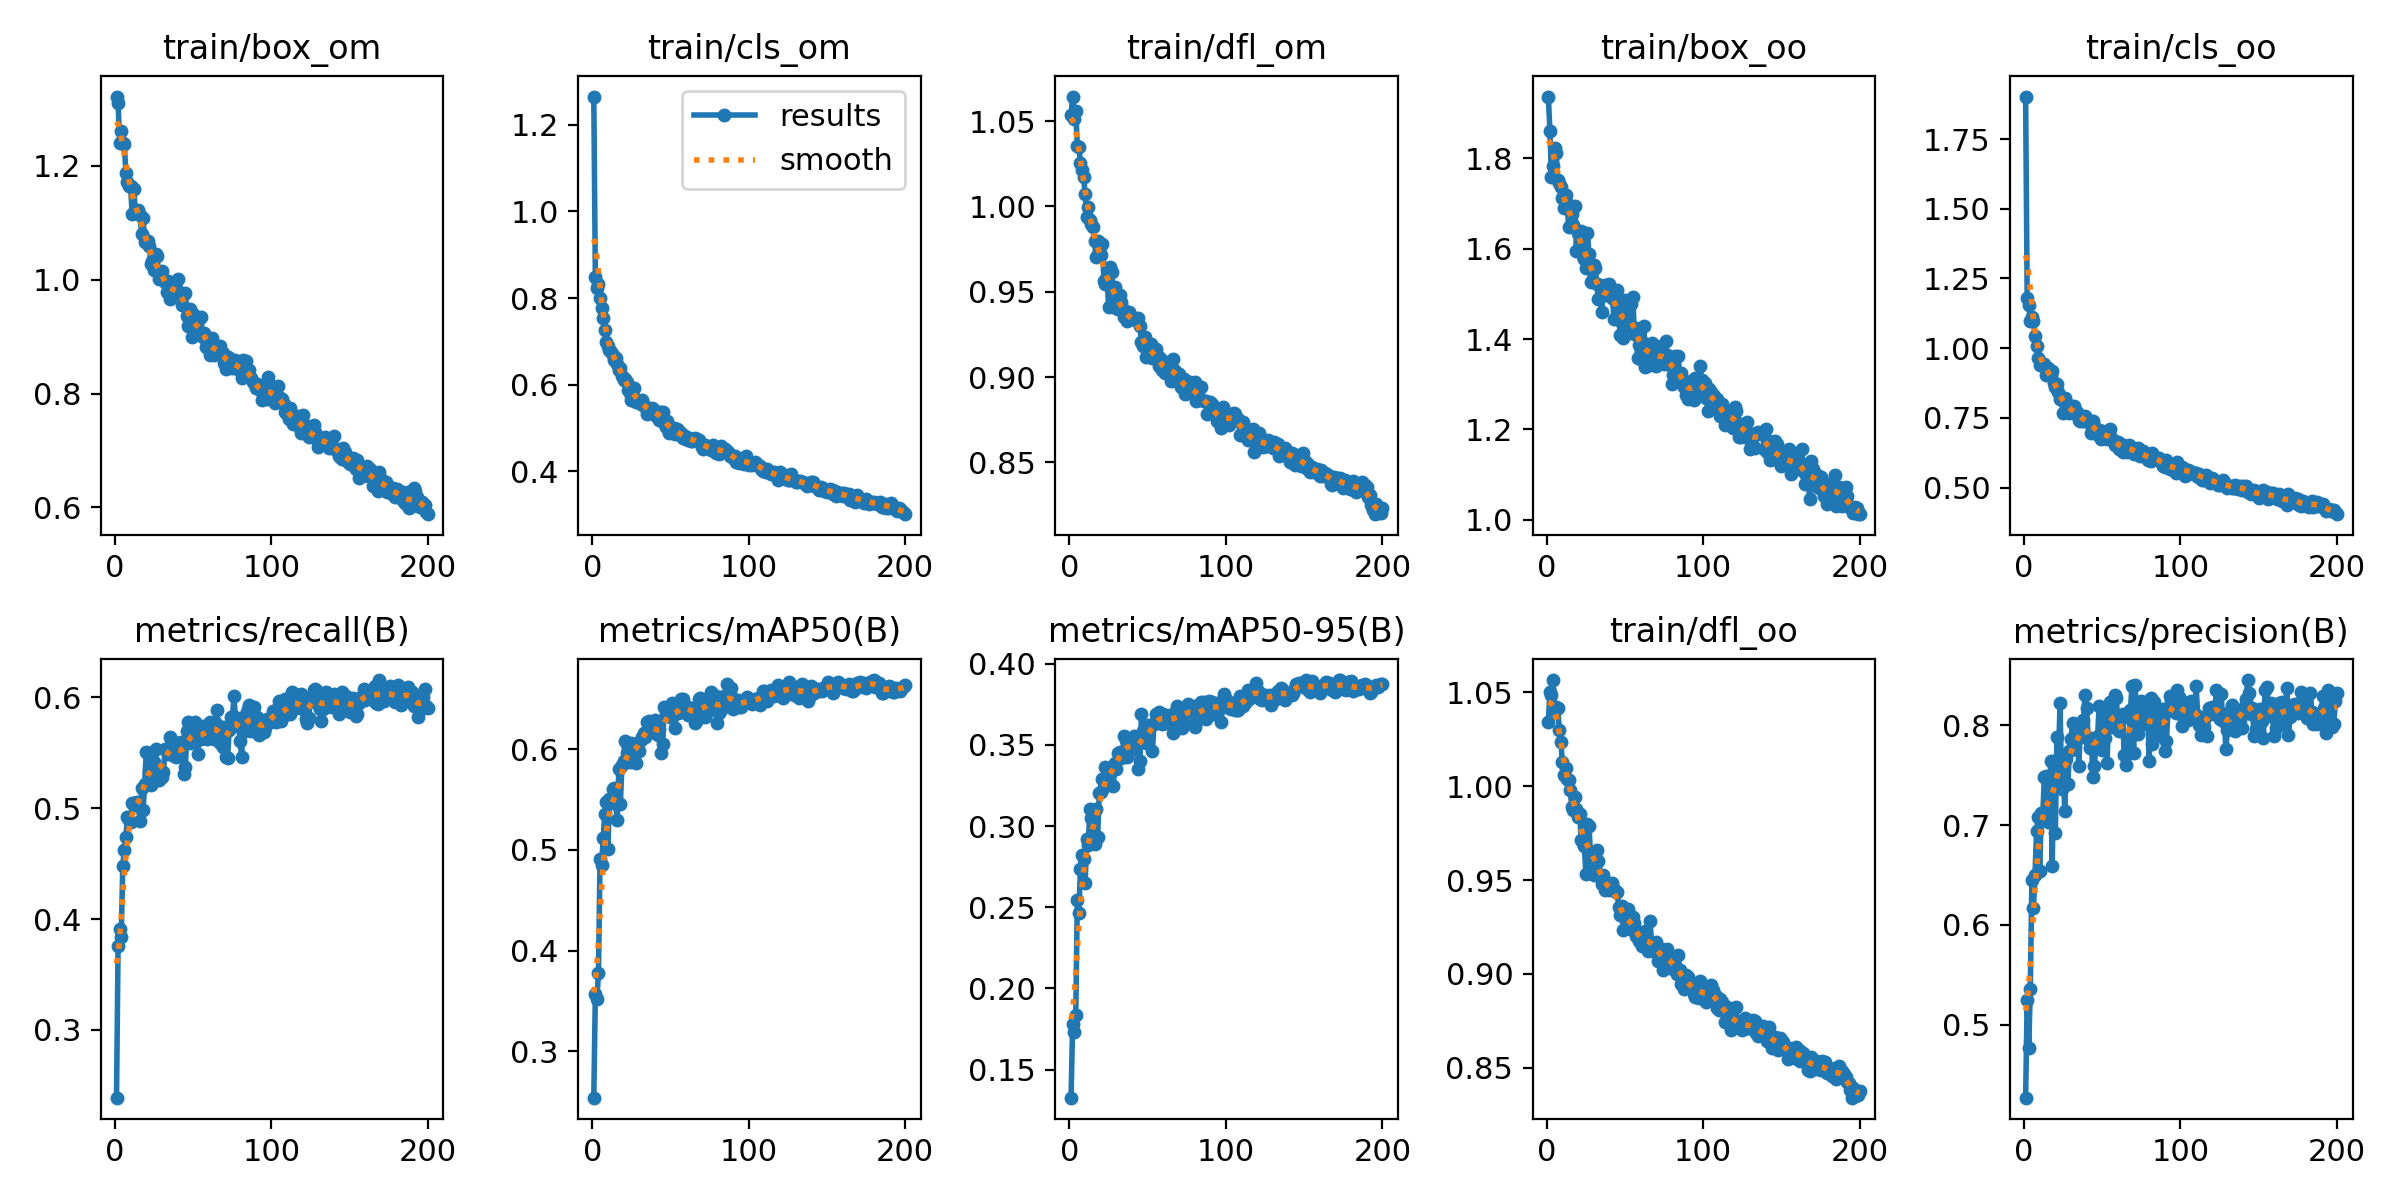

The table this chart was drawn from, first rows:
epoch, train/box_om, train/cls_om, train/dfl_om, train/box_oo, train/cls_oo, train/dfl_oo, metrics/precision(B), metrics/recall(B), metrics/mAP50(B), metrics/mAP50-95(B), val/box_om, val/cls_om, val/dfl_om, val/box_oo, val/cls_oo, val/dfl_oo, lr/pg0, lr/pg1, lr/pg2
1, 1.322, 1.265, 1.053, 1.936, 1.903, 1.034, 0.4271, 0.2387, 0.254, 0.1327, 1.522, 2.209, 1.19, 2.275, 4.654, 1.247, 0.0703, 0.0003, 0.0003
2, 1.31, 0.8476, 1.064, 1.861, 1.18, 1.05, 0.5247, 0.3756, 0.3571, 0.1782, 1.55, 2.223, 1.246, 2.034, 3.905, 1.196, 0.03961, 0.000607, 0.000607
3, 1.241, 0.824, 1.051, 1.759, 1.155, 1.049, 0.4772, 0.391, 0.3517, 0.1729, 1.514, 13.12, 1.2, 2.047, 2.15, 1.17, 0.008911, 0.0009109, 0.0009109
4, 1.262, 0.8328, 1.056, 1.784, 1.097, 1.057, 0.5361, 0.3834, 0.3781, 0.1839, 1.543, 3.171, 1.203, 2.035, 5.37, 1.166, 0.0009851, 0.0009851, 0.0009851
5, 1.241, 0.8011, 1.036, 1.822, 1.112, 1.04, 0.645, 0.4482, 0.4906, 0.2543, 1.367, 1.543, 1.106, 1.908, 1.768, 1.085, 0.0009851, 0.0009851, 0.0009851
6, 1.238, 0.7774, 1.035, 1.812, 1.096, 1.042, 0.6169, 0.4626, 0.4845, 0.2464, 1.351, 0.974, 1.086, 1.922, 1.405, 1.104, 0.0009802, 0.0009802, 0.0009802
7, 1.188, 0.7543, 1.026, 1.752, 1.043, 1.042, 0.6496, 0.4742, 0.5116, 0.2737, 1.305, 0.9435, 1.08, 1.85, 1.254, 1.083, 0.0009752, 0.0009752, 0.0009752
8, 1.172, 0.7255, 1.021, 1.746, 1.009, 1.03, 0.6941, 0.4923, 0.5357, 0.2823, 1.283, 0.8545, 1.057, 1.803, 1.13, 1.055, 0.0009703, 0.0009703, 0.0009703
9, 1.166, 0.699, 1.018, 1.737, 0.9648, 1.024, 0.7078, 0.4893, 0.547, 0.2794, 1.318, 0.8228, 1.067, 1.869, 1.143, 1.072, 0.0009654, 0.0009654, 0.0009654
10, 1.164, 0.6896, 1.007, 1.712, 0.9391, 1.013, 0.6535, 0.4874, 0.5009, 0.2648, 1.301, 0.7798, 1.062, 1.838, 1.162, 1.062, 0.0009604, 0.0009604, 0.0009604
11, 1.116, 0.6796, 0.9937, 1.69, 0.9459, 1.006, 0.7121, 0.5052, 0.5499, 0.292, 1.267, 0.8029, 1.057, 1.796, 1.087, 1.059, 0.0009555, 0.0009555, 0.0009555
12, 1.16, 0.6767, 0.9996, 1.719, 0.9365, 1.01, 0.7116, 0.5048, 0.5508, 0.2883, 1.28, 0.8216, 1.063, 1.795, 1.133, 1.065, 0.0009505, 0.0009505, 0.0009505
13, 1.122, 0.6695, 0.9923, 1.701, 0.9418, 1.004, 0.7482, 0.5051, 0.5605, 0.3103, 1.274, 0.777, 1.042, 1.773, 1.054, 1.049, 0.0009455, 0.0009455, 0.0009455
14, 1.119, 0.6571, 0.9895, 1.647, 0.9031, 1.003, 0.749, 0.5059, 0.5616, 0.3047, 1.288, 0.7342, 1.052, 1.781, 0.9879, 1.044, 0.0009406, 0.0009406, 0.0009406
15, 1.123, 0.6619, 0.9881, 1.688, 0.9294, 0.9979, 0.7031, 0.5023, 0.5458, 0.2907, 1.251, 0.7388, 1.04, 1.786, 1.089, 1.046, 0.0009357, 0.0009357, 0.0009357
16, 1.113, 0.6482, 0.98, 1.676, 0.911, 0.9889, 0.7046, 0.4883, 0.5291, 0.289, 1.237, 0.7739, 1.039, 1.773, 1.094, 1.038, 0.0009307, 0.0009307, 0.0009307
17, 1.081, 0.6346, 0.9706, 1.652, 0.8999, 0.9871, 0.7644, 0.5187, 0.5799, 0.3106, 1.251, 0.7178, 1.044, 1.788, 0.9946, 1.041, 0.0009258, 0.0009258, 0.0009258
18, 1.108, 0.6386, 0.9796, 1.694, 0.9186, 0.9944, 0.6587, 0.4983, 0.5454, 0.2933, 1.252, 0.7871, 1.056, 1.819, 1.116, 1.061, 0.0009208, 0.0009208, 0.0009208
19, 1.067, 0.6192, 0.9747, 1.595, 0.8743, 0.9876, 0.7638, 0.5221, 0.5844, 0.3201, 1.231, 0.7324, 1.032, 1.726, 1.013, 1.029, 0.0009158, 0.0009158, 0.0009158
20, 1.069, 0.6102, 0.9713, 1.635, 0.8607, 0.9839, 0.6918, 0.5509, 0.5882, 0.3212, 1.197, 0.7085, 1.015, 1.706, 1.075, 1.018, 0.0009109, 0.0009109, 0.0009109
21, 1.069, 0.6143, 0.978, 1.613, 0.87, 0.9851, 0.7884, 0.5497, 0.6084, 0.329, 1.192, 0.6619, 1.021, 1.702, 0.9409, 1.022, 0.0009059, 0.0009059, 0.0009059
22, 1.058, 0.6073, 0.9562, 1.638, 0.8442, 0.9716, 0.7649, 0.5334, 0.5956, 0.3239, 1.197, 0.7312, 1.019, 1.727, 0.9729, 1.021, 0.000901, 0.000901, 0.000901
23, 1.028, 0.5887, 0.9545, 1.583, 0.8181, 0.9698, 0.8226, 0.5211, 0.6024, 0.3362, 1.196, 0.6731, 1.017, 1.706, 0.9103, 1.021, 0.0008961, 0.0008961, 0.0008961
24, 1.033, 0.5821, 0.9595, 1.576, 0.8126, 0.9683, 0.7364, 0.5255, 0.5867, 0.3257, 1.193, 0.6846, 1.015, 1.708, 0.9686, 1.022, 0.0008911, 0.0008911, 0.0008911
25, 1.017, 0.5659, 0.9409, 1.557, 0.7686, 0.9535, 0.7598, 0.5419, 0.6055, 0.3352, 1.192, 0.6779, 1.022, 1.7, 0.88, 1.028, 0.0008862, 0.0008862, 0.0008862
26, 1.045, 0.5895, 0.9644, 1.634, 0.8198, 0.9801, 0.7145, 0.5531, 0.6037, 0.333, 1.203, 0.704, 1.02, 1.721, 1.018, 1.023, 0.0008812, 0.0008812, 0.0008812
27, 1.042, 0.5931, 0.9615, 1.587, 0.8083, 0.979, 0.7662, 0.5332, 0.5966, 0.3347, 1.18, 0.6617, 1.022, 1.698, 0.9025, 1.025, 0.0008762, 0.0008762, 0.0008762
28, 1.002, 0.5595, 0.9446, 1.525, 0.7821, 0.9621, 0.7409, 0.5256, 0.5864, 0.3245, 1.185, 0.6513, 1.019, 1.733, 0.9199, 1.025, 0.0008713, 0.0008713, 0.0008713
29, 1.01, 0.5657, 0.953, 1.528, 0.766, 0.964, 0.7744, 0.5331, 0.6059, 0.3388, 1.166, 0.6538, 1.009, 1.681, 0.884, 1.02, 0.0008663, 0.0008663, 0.0008663
30, 1.016, 0.56, 0.9403, 1.564, 0.7779, 0.9528, 0.7862, 0.5286, 0.5984, 0.3352, 1.177, 0.6453, 1.008, 1.704, 0.8767, 1.017, 0.0008614, 0.0008614, 0.0008614
31, 1.002, 0.5566, 0.9401, 1.557, 0.7777, 0.9571, 0.8017, 0.5325, 0.609, 0.3452, 1.163, 0.6469, 1.007, 1.663, 0.8829, 1.011, 0.0008565, 0.0008565, 0.0008565
32, 0.9962, 0.5637, 0.9479, 1.521, 0.7926, 0.9662, 0.7761, 0.5538, 0.6118, 0.3455, 1.159, 0.6318, 1.003, 1.669, 0.8766, 1.011, 0.0008515, 0.0008515, 0.0008515
33, 0.9777, 0.5526, 0.9441, 1.489, 0.7637, 0.9603, 0.785, 0.5533, 0.6155, 0.3416, 1.167, 0.6469, 1.014, 1.651, 0.9185, 1.014, 0.0008465, 0.0008465, 0.0008465
34, 0.9976, 0.5494, 0.9397, 1.519, 0.7692, 0.9524, 0.7881, 0.5493, 0.612, 0.3458, 1.166, 0.6405, 1.003, 1.652, 0.8631, 1.008, 0.0008416, 0.0008416, 0.0008416
35, 0.9668, 0.5335, 0.9351, 1.459, 0.7437, 0.9479, 0.7592, 0.5642, 0.6273, 0.3553, 1.156, 0.6312, 0.9969, 1.633, 0.869, 0.9981, 0.0008366, 0.0008366, 0.0008366
36, 0.9772, 0.5388, 0.9351, 1.5, 0.7397, 0.9526, 0.7956, 0.5628, 0.6275, 0.3529, 1.171, 0.611, 1.01, 1.67, 0.8197, 1.008, 0.0008317, 0.0008317, 0.0008317
37, 0.9796, 0.5443, 0.933, 1.519, 0.7537, 0.9446, 0.7905, 0.5531, 0.6173, 0.3424, 1.175, 0.6352, 1.008, 1.672, 0.8916, 1.007, 0.0008268, 0.0008268, 0.0008268
38, 0.9869, 0.5464, 0.9379, 1.497, 0.7387, 0.9465, 0.8052, 0.547, 0.6195, 0.3495, 1.155, 0.643, 1, 1.664, 0.8812, 1.003, 0.0008218, 0.0008218, 0.0008218
39, 0.9858, 0.5449, 0.9347, 1.502, 0.755, 0.9458, 0.8306, 0.5464, 0.6169, 0.3472, 1.164, 0.6357, 0.9998, 1.693, 0.8853, 1.009, 0.0008169, 0.0008169, 0.0008169
40, 1.002, 0.5372, 0.9345, 1.522, 0.7462, 0.9447, 0.8173, 0.5518, 0.6287, 0.3519, 1.169, 0.6151, 1.004, 1.675, 0.8413, 1.007, 0.0008119, 0.0008119, 0.0008119
41, 0.9762, 0.5268, 0.934, 1.506, 0.7344, 0.9462, 0.7864, 0.5569, 0.6249, 0.3554, 1.165, 0.6279, 1.005, 1.635, 0.8626, 1.008, 0.0008069, 0.0008069, 0.0008069
42, 0.9775, 0.5371, 0.9346, 1.492, 0.7301, 0.9487, 0.7769, 0.5594, 0.6134, 0.3474, 1.174, 0.6202, 1.015, 1.661, 0.8669, 1.015, 0.000802, 0.000802, 0.000802
43, 0.9552, 0.5194, 0.9327, 1.445, 0.6954, 0.9453, 0.7874, 0.5571, 0.62, 0.351, 1.162, 0.625, 1.01, 1.669, 0.8577, 1.01, 0.000797, 0.000797, 0.000797
44, 0.9743, 0.5369, 0.9345, 1.494, 0.7395, 0.9439, 0.7485, 0.5312, 0.5958, 0.3354, 1.16, 0.6595, 1.018, 1.675, 0.9146, 1.019, 0.0007921, 0.0007921, 0.0007921
45, 0.9769, 0.5364, 0.9297, 1.509, 0.7223, 0.9435, 0.7592, 0.537, 0.6052, 0.3399, 1.169, 0.6398, 1.02, 1.675, 0.8718, 1.021, 0.0007872, 0.0007872, 0.0007872
46, 0.937, 0.5108, 0.9208, 1.443, 0.6976, 0.9355, 0.7853, 0.5701, 0.6418, 0.3693, 1.148, 0.5951, 1.01, 1.63, 0.8173, 1.006, 0.0007822, 0.0007822, 0.0007822
47, 0.9192, 0.5018, 0.9182, 1.41, 0.6902, 0.9312, 0.7892, 0.5779, 0.6359, 0.3587, 1.136, 0.6033, 1.008, 1.65, 0.8183, 1.009, 0.0007772, 0.0007772, 0.0007772
48, 0.9479, 0.5173, 0.9233, 1.478, 0.7073, 0.9359, 0.8189, 0.5587, 0.6349, 0.3567, 1.161, 0.6127, 1.011, 1.652, 0.8141, 1.008, 0.0007723, 0.0007723, 0.0007723
49, 0.8994, 0.4878, 0.9119, 1.402, 0.6735, 0.9234, 0.7885, 0.5708, 0.6388, 0.3509, 1.175, 0.599, 1.018, 1.701, 0.8339, 1.015, 0.0007673, 0.0007673, 0.0007673
50, 0.9392, 0.501, 0.9157, 1.486, 0.704, 0.9296, 0.7749, 0.5625, 0.6313, 0.354, 1.161, 0.6039, 1.009, 1.681, 0.8465, 1.015, 0.0007624, 0.0007624, 0.0007624
51, 0.9103, 0.4982, 0.9146, 1.416, 0.6797, 0.9295, 0.8119, 0.5781, 0.6452, 0.362, 1.141, 0.5978, 1.005, 1.624, 0.8161, 1.006, 0.0007575, 0.0007575, 0.0007575
52, 0.9201, 0.5007, 0.9196, 1.433, 0.6933, 0.9343, 0.7875, 0.5728, 0.6363, 0.3625, 1.149, 0.595, 1.014, 1.627, 0.8113, 1.012, 0.0007525, 0.0007525, 0.0007525
53, 0.9122, 0.487, 0.9112, 1.431, 0.6742, 0.9241, 0.7622, 0.5493, 0.6208, 0.3464, 1.152, 0.6035, 1.012, 1.659, 0.8442, 1.011, 0.0007476, 0.0007476, 0.0007476
54, 0.9312, 0.4981, 0.9148, 1.477, 0.6956, 0.9262, 0.8031, 0.5664, 0.6365, 0.3626, 1.151, 0.5962, 1.006, 1.64, 0.8259, 1.007, 0.0007426, 0.0007426, 0.0007426
55, 0.9347, 0.4963, 0.9162, 1.492, 0.7086, 0.9304, 0.8234, 0.5629, 0.6359, 0.3693, 1.138, 0.595, 1.008, 1.623, 0.8013, 1.007, 0.0007376, 0.0007376, 0.0007376
56, 0.8987, 0.4836, 0.9129, 1.41, 0.6731, 0.9273, 0.798, 0.5743, 0.6366, 0.3674, 1.13, 0.5911, 1.002, 1.622, 0.8228, 1.005, 0.0007327, 0.0007327, 0.0007327
57, 0.9059, 0.4879, 0.9066, 1.425, 0.6698, 0.9201, 0.8106, 0.5674, 0.6491, 0.37, 1.14, 0.5837, 1.003, 1.626, 0.7849, 1.006, 0.0007277, 0.0007277, 0.0007277
58, 0.8821, 0.478, 0.9113, 1.358, 0.6537, 0.9224, 0.8299, 0.5661, 0.6493, 0.3678, 1.147, 0.587, 1.005, 1.64, 0.8123, 1.009, 0.0007228, 0.0007228, 0.0007228
59, 0.8892, 0.4807, 0.9039, 1.386, 0.6563, 0.9176, 0.8276, 0.5623, 0.6422, 0.3629, 1.133, 0.5786, 0.9918, 1.623, 0.8105, 0.9954, 0.0007179, 0.0007179, 0.0007179
60, 0.8814, 0.4752, 0.906, 1.397, 0.6637, 0.9169, 0.7974, 0.5731, 0.6429, 0.3692, 1.116, 0.5813, 0.9888, 1.605, 0.7957, 0.9979, 0.0007129, 0.0007129, 0.0007129
... 140 more rows
